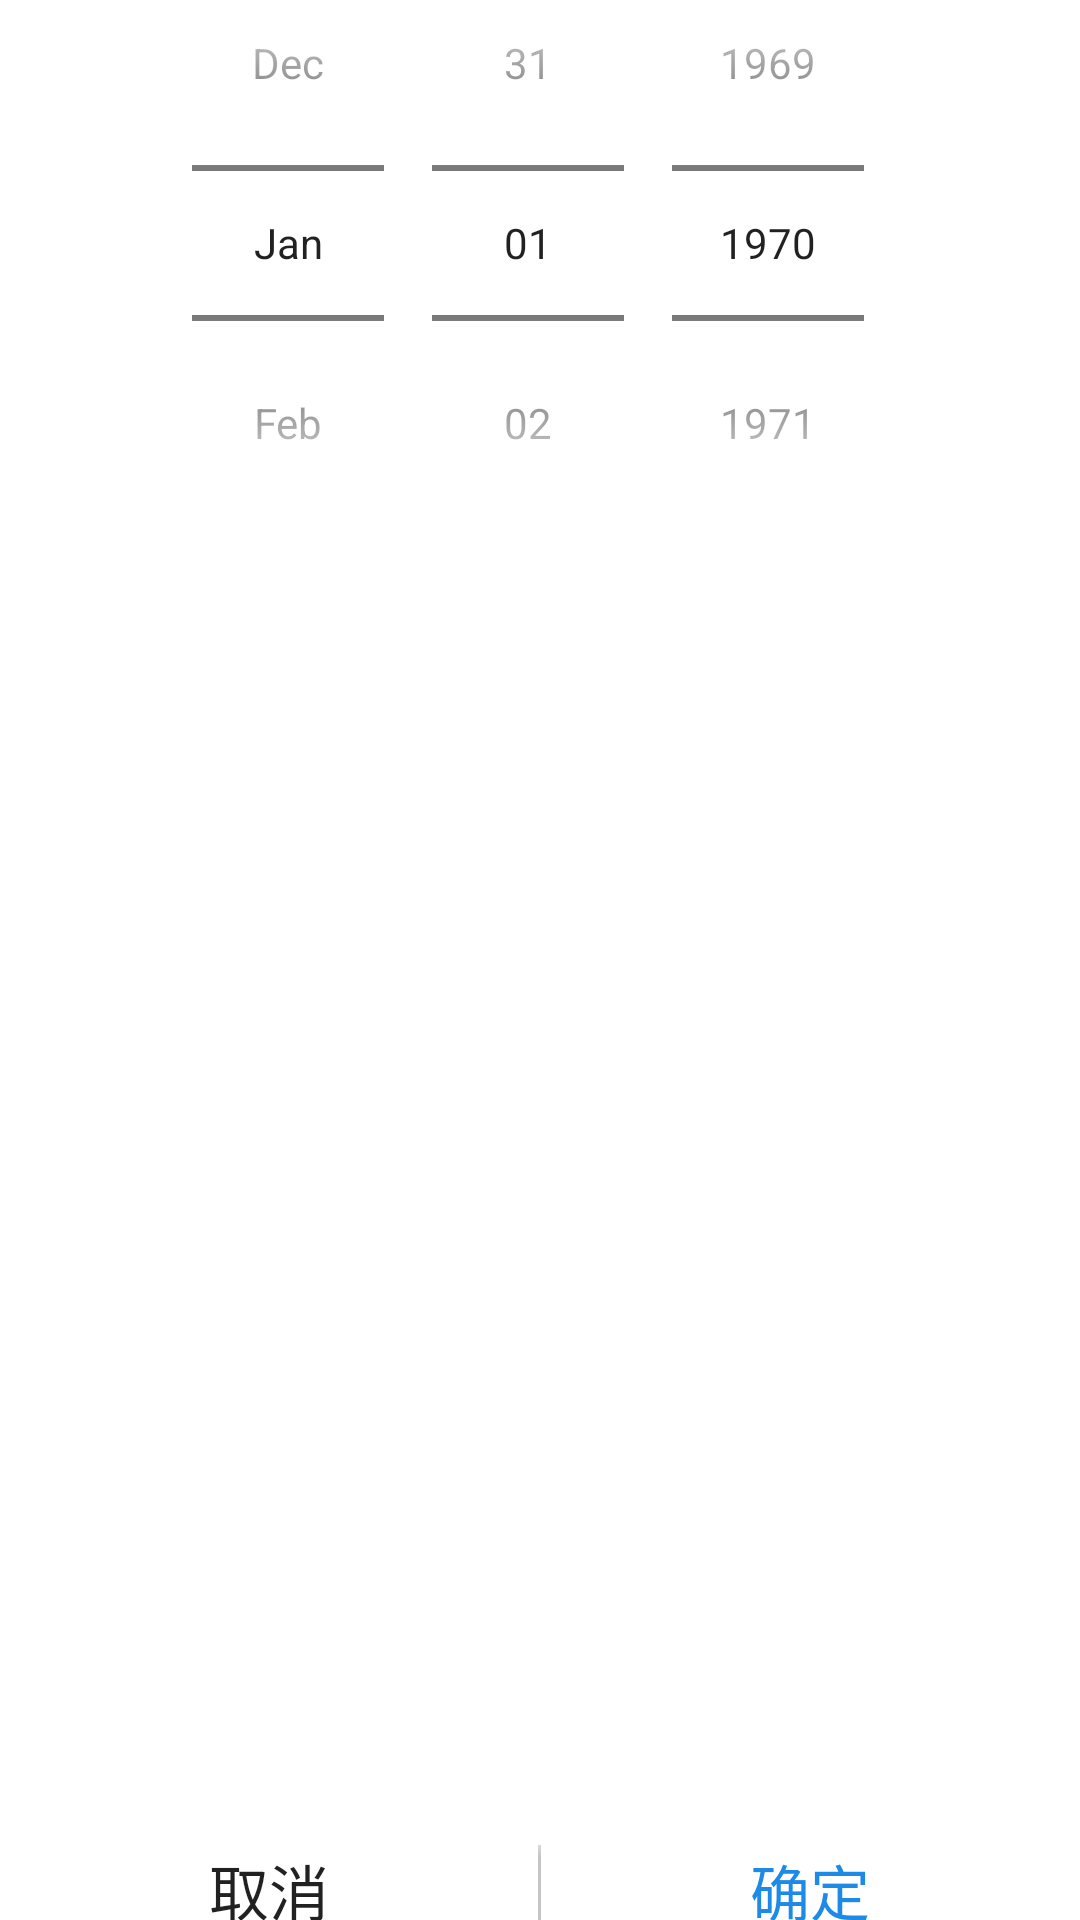

Layout XML and referenced resources for this Android screen:
<!-- AndroidManifest.xml: application theme AppTheme -->
<!-- res/layout/datepopup.xml -->
<?xml version="1.0" encoding="utf-8"?>
<LinearLayout xmlns:android="http://schemas.android.com/apk/res/android"
    android:layout_width="match_parent"
    android:layout_height="match_parent"
    android:background="@color/white"
    android:gravity="center"
    android:orientation="vertical">

    <DatePicker
        android:datePickerMode="spinner"
        android:id="@+id/dp_date_popup"
        android:layout_width="match_parent"
        android:layout_height="match_parent"
        android:calendarViewShown="false" />

    <LinearLayout
        android:layout_width="match_parent"
        android:layout_height="30dp"
        android:orientation="horizontal">

        <Button
            android:id="@+id/btn_cancel_date_popup"
            android:layout_width="0dp"
            android:layout_height="match_parent"
            android:layout_weight="1"
            android:background="@color/white"
            android:text="取消"
            android:textSize="20sp" />

        <View
            android:layout_width="1dp"
            android:layout_height="match_parent"
            android:background="@color/grey2" />

        <Button
            android:id="@+id/btn_confirm_date_popup"
            android:layout_width="0dp"
            android:layout_height="match_parent"
            android:layout_weight="1"
            android:background="@color/white"
            android:text="确定"
            android:textColor="@color/zhihu_primary"
            android:textSize="20sp" />
    </LinearLayout>

    <View
        android:layout_width="match_parent"
        android:layout_height="20dp"
        android:background="@color/white" />
</LinearLayout>
<!-- resources referenced by this layout -->
<resources>
  <color name="grey2">#e0e0e0</color>
  <color name="white">#ffffff</color>
  <color name="zhihu_primary">#1E8AE8</color>
  <style name="AppTheme" parent="Theme.AppCompat.Light.NoActionBar">
          
          <item name="colorPrimary">@color/colorPrimary</item>
          <item name="colorPrimaryDark">@color/colorPrimaryDark</item>
          <item name="colorAccent">@color/colorAccent</item>
      </style>
  <color name="colorPrimary">#3F51B5</color>
  <color name="colorPrimaryDark">#303F9F</color>
  <color name="colorAccent">#FF4081</color>
</resources>
